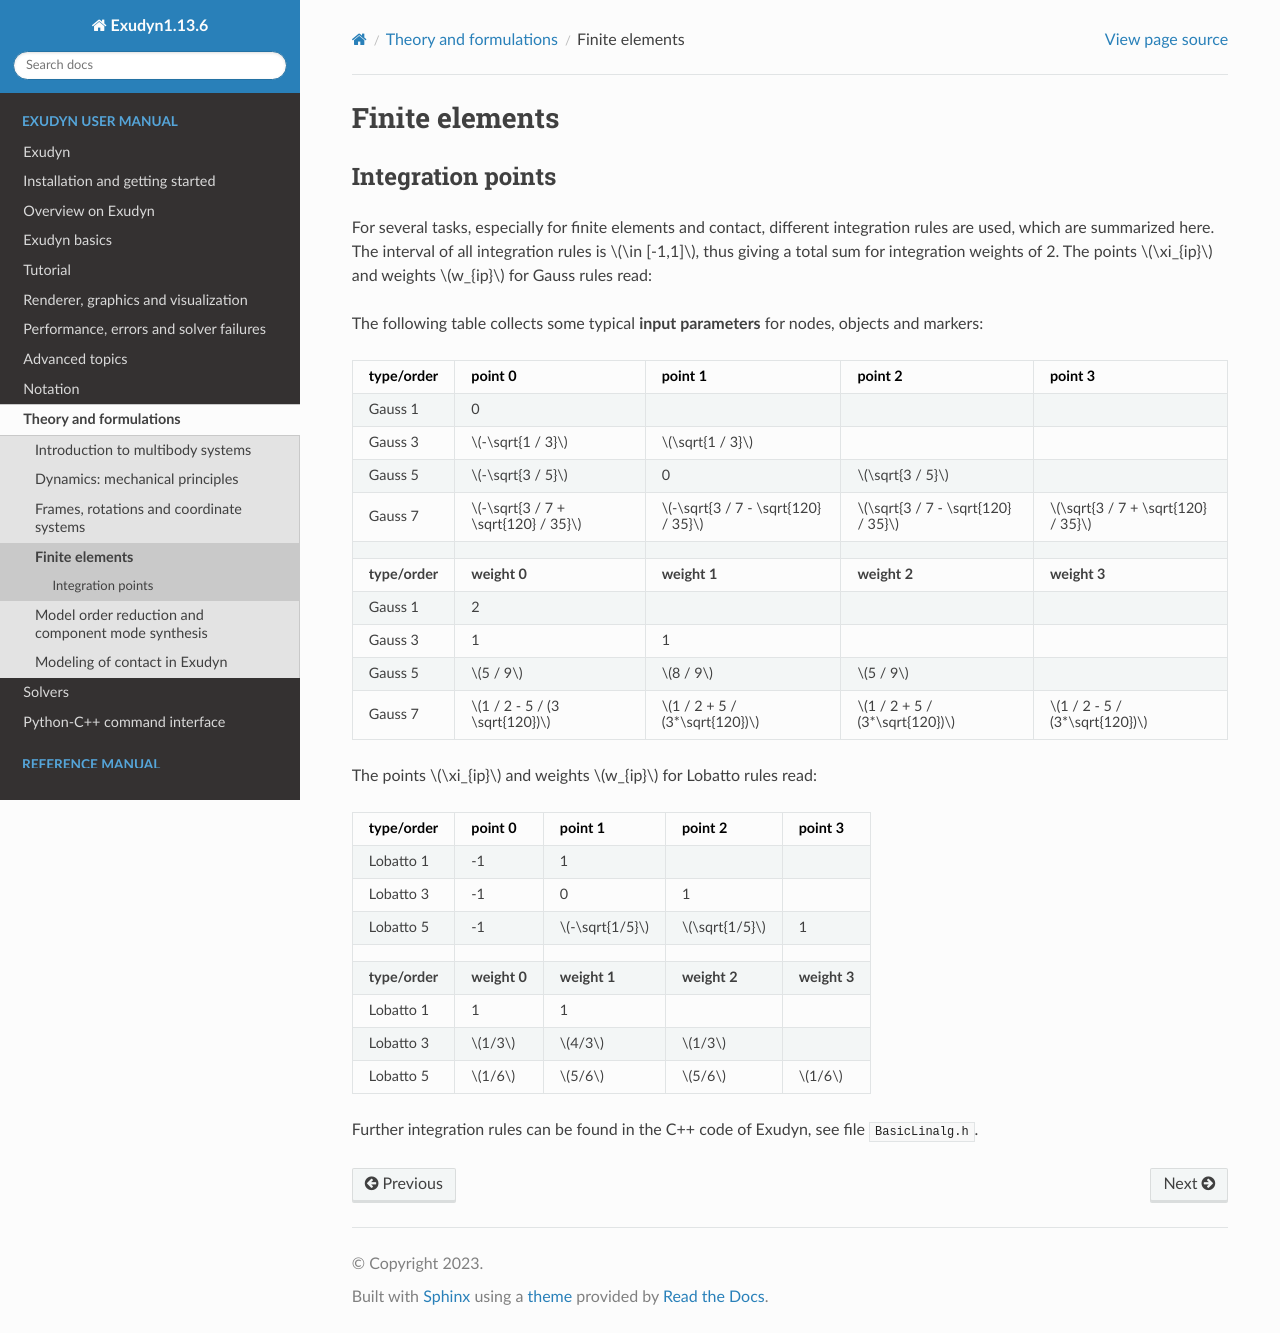

repository: jgerstmayr/EXUDYN · page: docs/manual/theoryFEM.html · generator: sphinx

# Finite elements

(sec-integrationpoints)=
## Integration points

For several tasks, especially for finite elements and contact, different integration rules are used, which are summarized here.
The interval of all integration rules is $\in [-1,1]$, thus giving a total sum for integration weights of 2.
The points $\xi_{ip}$ and weights $w_{ip}$ for Gauss rules read:

The following table collects some typical **input parameters** for nodes, objects and markers:

| **type/order** | **point 0** | **point 1** | **point 2** | **point 3** |
|---|---|---|---|---|
| Gauss 1 | 0 |  |  |  |
| Gauss 3 | $-\sqrt{1 / 3}$ | $\sqrt{1 / 3}$ |  |  |
| Gauss 5 | $-\sqrt{3 / 5}$ | 0 | $\sqrt{3 / 5}$ |  |
| Gauss 7 | $-\sqrt{3 / 7 + \sqrt{120} / 35}$ | $-\sqrt{3 / 7 - \sqrt{120} / 35}$ | $\sqrt{3 / 7 - \sqrt{120} / 35}$ | $\sqrt{3 / 7 + \sqrt{120} / 35}$ |
|  |  |  |  |  |
| **type/order** | **weight 0** | **weight 1** | **weight 2** | **weight 3** |
| Gauss 1 | 2 |  |  |  |
| Gauss 3 | 1 | 1 |  |  |
| Gauss 5 | $5 / 9$ | $8 / 9$ | $5 / 9$ |  |
| Gauss 7 | $1 / 2 - 5 / (3 \sqrt{120})$ | $1 / 2 + 5 / (3*\sqrt{120})$ | $1 / 2 + 5 / (3*\sqrt{120})$ | $1 / 2 - 5 / (3*\sqrt{120})$ |

The points $\xi_{ip}$ and weights $w_{ip}$ for Lobatto rules read:

| **type/order** | **point 0** | **point 1** | **point 2** | **point 3** |
|---|---|---|---|---|
| Lobatto 1 | -1 | 1 |  |  |
| Lobatto 3 | -1 | 0 | 1 |  |
| Lobatto 5 | -1 | $-\sqrt{1/5}$ | $\sqrt{1/5}$ | 1 |
|  |  |  |  |  |
| **type/order** | **weight 0** | **weight 1** | **weight 2** | **weight 3** |
| Lobatto 1 | 1 | 1 |  |  |
| Lobatto 3 | $1/3$ | $4/3$ | $1/3$ |  |
| Lobatto 5 | $1/6$ | $5/6$ | $5/6$ | $1/6$ |

Further integration rules can be found in the C++ code of Exudyn, see file `BasicLinalg.h`.
